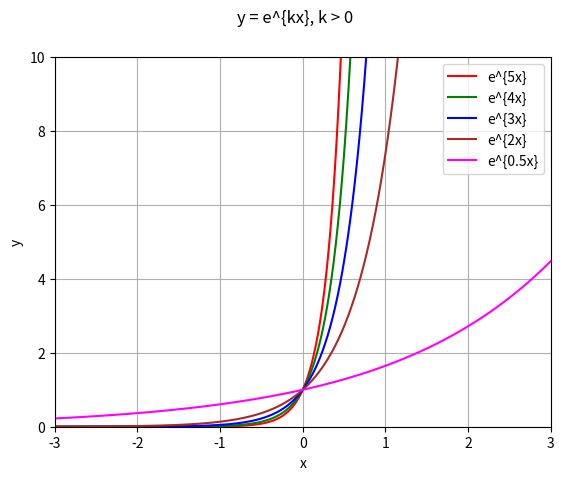

Python code for this plot:
#!/usr/bin/python

######################################
# module: ex_to_kx_pos.py
# graphs of y = e^{kx}, k > 0, on slide
# 27 of lecture 7.
# [redacted]
######################################

import math
import numpy as np
import matplotlib.pyplot as plt

def e_kx():
  f1 = lambda x: math.e**(5.0*x)
  f2 = lambda x: math.e**(4.0*x)
  f3 = lambda x: math.e**(3.0*x)
  f4 = lambda x: math.e**(2.0*x)
  f5 = lambda x: math.e**(0.5*x)
  xvals = np.linspace(-3, 3, 10000)
  yvals1 = np.array([f1(x) for x in xvals])
  yvals2 = np.array([f2(x) for x in xvals])
  yvals3 = np.array([f3(x) for x in xvals])
  yvals4 = np.array([f4(x) for x in xvals])
  yvals5 = np.array([f5(x) for x in xvals])
  fig1 = plt.figure(1)
  fig1.suptitle('y = e^{kx}, k > 0')
  plt.xlabel('x')
  plt.ylabel('y')
  plt.ylim([0, 10])
  plt.xlim([-3, 3])
  plt.grid()
  plt.plot(xvals, yvals1, label='e^{5x}', c='red')
  plt.plot(xvals, yvals2, label='e^{4x}', c='green')
  plt.plot(xvals, yvals3, label='e^{3x}', c='blue')
  plt.plot(xvals, yvals4, label='e^{2x}', c='brown')
  plt.plot(xvals, yvals5, label='e^{0.5x}', c='magenta')
  plt.legend(loc='best')
  plt.show()

if __name__ == '__main__':
  e_kx()
